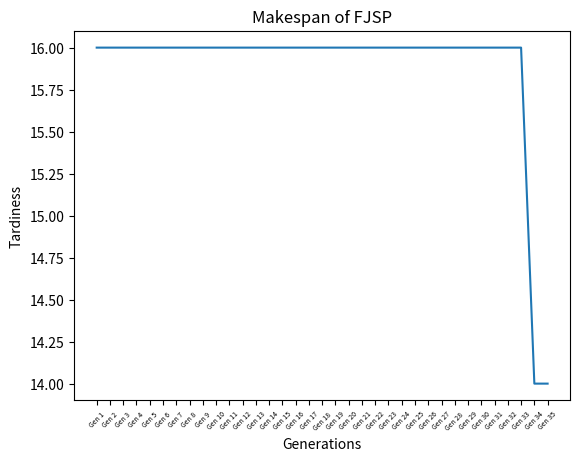

Source code (Python):
from numpy import random
import matplotlib.pyplot as plt

def calculate(origin, operations):
    machines, jobs = {}, {}
    for operation in operations:
        machines[operation[0]] = 0
        jobs[operation[1]] = 0
    for operation in operations:
        start_of_operation = max(machines[operation[0]], jobs[operation[1]])
        machines[operation[0]] = start_of_operation + getattr(origin, f"{operation[0]}{operation[1]}{operation[2]}")
        jobs[operation[1]] = start_of_operation + getattr(origin, f"{operation[0]}{operation[1]}{operation[2]}")
    return max(machines.values())

def versus(origin, candidates):
    makespans = [calculate(origin, case) for case in candidates]
    return candidates[makespans.index(min(makespans))]

def generate_offsprings(origin, mom,dad,rates,m):
    offsprings = []
    parents = (mom, dad)
    way_offspring = random.choice([i for i in range(len(rates))], size=1, p=rates, replace=False)

    for i in range(2):
        if way_offspring == 0:
            jobs = []
            for operation in parents[i]:
                if operation[1] not in jobs:
                    jobs.append(operation[1])
            fixed_job = random.choice(jobs, size=1)
            not_fixed_operation = [operation for operation in parents[1 - i] if operation[1] != fixed_job]
            offspring = []
            for idx in range(len(parents[i])):
                if parents[i][idx][1] == fixed_job:
                    offspring.append(parents[i][idx])
                else:
                    offspring.append(not_fixed_operation.pop(0))
            offsprings.append(offspring)

        elif way_offspring == 1:
            idx1, idx2 = sorted(random.choice([i for i in range(len(mom))], size=2, replace=False))
            offsprings.append(
                parents[i][0:idx1] + [(parents[1 - i][idx1][0], parents[i][idx1][1], parents[i][idx1][2])] + parents[i][
                    idx1 + 1:idx2] + [(parents[1 - i][idx2][0], parents[i][idx2][1], parents[i][idx2][2])] + parents[i][
                    idx2 + 1:])

        elif way_offspring == 2:
            idx_job = random.randint(len(mom))
            indices = [idx for idx in range(len(parents[i])) if parents[i][idx][1] == parents[i][idx_job][1]]
            place = indices.index(idx_job)
            offspring = [operation for operation in parents[i]]
            if indices[place] != len(mom) - 1 and place != len(indices) - 1 and indices[place] + 1 != indices[
                place + 1]:
                offspring.insert(random.choice(range(indices[place] + 1, indices[place + 1]), size=1)[0],
                                 offspring.pop(idx_job))
            offsprings.append(offspring)

        elif way_offspring == 3:
            idx1, idx2 = random.choice([i for i in range(len(mom))], size=2, replace=False)
            offsprings.append(parents[i][0:idx1] + [
                (random.choice([machine for machine in m if machine != parents[i][idx1][0]]), parents[i][idx1][1],
                 parents[i][idx1][2])] + parents[i][idx1 + 1:])

        elif way_offspring == 4:
            machine_load = {machine: 0 for machine in m}
            machine_max = m[0], 0
            for operation in parents[i]:
                machine_load[operation[0]] += getattr(origin, f"{operation[0]}{operation[1]}{operation[2]}")
                if machine_load[operation[0]] > machine_max[1]:
                    machine_max = operation[0], machine_load[operation[0]]
            machine_min = list(machine_load)[list(machine_load.values()).index(min(machine_load.values()))]
            move_candidate = [operation for operation in parents[i] if operation[0] == machine_max[0]]
            rand_operation = move_candidate[random.randint(len(move_candidate))]
            new_operation = (machine_min, rand_operation[1], rand_operation[2])
            idx = parents[i].index(rand_operation)
            offsprings.append(parents[i][0:idx] + [new_operation] + parents[i][idx + 1:])

        else:  # Do not reach
            offspring = 0

    return offsprings

def binary_tournament(origin, ini_pop):
    indices = [i for i in range(len(ini_pop))]
    candidates = []
    while len(indices) > 0:
        if len(indices) < 2:
            candidates.append(indices)
            break
        else:
            candidates.append([indices.pop(random.randint(len(indices))) for _ in range(2)])
    new_candidates = [versus(origin, [ini_pop[idx] for idx in candidate]) for candidate in candidates]

    if len(new_candidates) > 2:
        return binary_tournament(origin, new_candidates)
    else:
        return new_candidates

def n_size_tournament(origin, ini_pop):
    indices = [i for i in range(len(ini_pop))]
    candidates = []
    while len(indices) > 0:
        if len(indices) >= 3:
            n_size = random.randint(2, len(indices))
        else:
            n_size = len(indices)
        if len(indices) < n_size:
            candidates.append(indices)
            break
        else:
            candidates.append([indices.pop(random.randint(len(indices))) for _ in range(n_size)])
    new_candidates = [versus(origin, [ini_pop[idx] for idx in candidate]) for candidate in candidates]
    if len(new_candidates) == 2:
        return new_candidates
    else:
        return n_size_tournament(origin, new_candidates)

def linear_ranking(origin, ini_pop):
    tmp = sorted(ini_pop, key = lambda case : calculate(origin, case))
    idx1, idx2 = random.choice([i for i in range(0, len(ini_pop))], size = 2, replace = False, p = [2 * i / (len(tmp) * (len(tmp) + 1)) for i in range(1, len(tmp) + 1)])
    return tmp[idx1], tmp[idx2]

def select_pop(origin, ini_pop):
    way_select_pop = random.randint(3)
    if way_select_pop == 0: # Binary tournament
        return binary_tournament(origin, ini_pop)
    elif way_select_pop == 1: # n-Size tournament
        return n_size_tournament(origin, ini_pop)
    elif way_select_pop == 2:  # Linear ranking
        return linear_ranking(origin, ini_pop)
    else:  # Do not reach
        return 0

def initial_pop(origin, m, jo, assign, seq):

    way_assign = random.choice([i for i in range(len(assign))], size = 1, p = assign)
    popped = []

    if way_assign == 0: # The Global Minimum
        tmp_set = {machine :
                       {job :
                            {operation : getattr(origin,f"{machine}{job}{operation}") for operation in jo[job]}
                        for job in jo}
                   for machine in m}

        for _ in range(sum(len(jo[job]) for job in jo)):
            plus_time, new_machine, new_job, new_operation = 99999, 0, 0, 0
            for job in tmp_set[m[0]]:
                for operation in tmp_set[m[0]][job]:
                    for machine in m:
                        if tmp_set[machine][job][operation] < plus_time:
                            plus_time, new_machine, new_job, new_operation = tmp_set[machine][job][operation], machine, job, operation

            popped.append((new_machine, new_job, new_operation))

            for machine in tmp_set:
                tmp_set[machine][new_job].pop(new_operation)
            for job in tmp_set[new_machine]:
                for operation in tmp_set[new_machine][job]:
                    tmp_set[new_machine][job][operation] += plus_time
            '''
            print("Destroyed :", (new_machine, new_job, new_operation))
            for machine in ini_job:
                print(machine)
                print(ini_job[machine])
            print("Result :", first_set)
            print()
            '''

    elif way_assign == 1: # Randomly Permute Jobs and Machins
        random_machine_seq = random.choice(m, size=len(m), replace=False)
        random_job_seq = random.choice([job for job in jo], size=len(jo), replace=False)
        tmp_set = {machine:
                       {job:
                            {operation: getattr(origin, f"{machine}{job}{operation}") for operation in jo[job]}
                        for job in random_job_seq}
                   for machine in random_machine_seq}
        '''
        print()
        for machine in tmp_set:
            print(machine)
            print(tmp_set[machine])
        print()
        '''
        for job in random_job_seq:
            for operation in tmp_set[m[0]][job]:
                plus_time, new_machine, new_job, new_operation = 999999, 0, 0, 0
                for machine in random_machine_seq:
                    if tmp_set[machine][job][operation] < plus_time:
                        plus_time, new_machine, new_job, new_operation = tmp_set[machine][job][
                            operation], machine, job, operation
                popped.append((new_machine, new_job, new_operation))

                for job_tmp in jo:
                    for operation_tmp in tmp_set[m[0]][job_tmp]:
                        tmp_set[new_machine][job_tmp][operation_tmp] += plus_time
                '''
                print("Destroyed :", (new_machine, new_job, new_operation))
                for machine in tmp_set:
                    print(machine)
                    print(tmp_set[machine])
                print("Result :", first_set)
                print()
                '''
    else: # Do not reach
        popped.append(0)
    
    way_seq = random.choice([i for i in range(len(seq))], size = 1, p = seq)
    set_tmp = []
    length = sum(len(jo[job]) for job in jo)

    if way_seq == 0: # Randomly select a job
        indices = list(random.choice(range(length), size=length, replace=False))
        while len(set_tmp) < length:
            for idx in indices:
                selected = popped[idx]
                if (jo[selected[1]].index(selected[2]) == 0
                    or jo[selected[1]].index(selected[2]) - 1 in [jo[operation[1]].index(operation[2]) for operation in set_tmp if operation[1] == selected[1]]):
                    set_tmp.append(selected)
                    indices.remove(idx)

    elif way_seq == 1: # Most Work Remaining(MWR)
        reference = {job: [[], 0] for job in jo}
        for operation in popped:
            reference[operation[1]][0].append(operation)
            reference[operation[1]][0].sort(key=lambda job: jo[job[1]].index(job[2]))
            reference[operation[1]][1] += getattr(origin, f"{operation[0]}{operation[1]}{operation[2]}")
        '''
        print()
        for job in reference:
            print(job)
            print(reference[job])
        print()
        '''
        reference_job = [job for job in reference]
        while len(set_tmp) < length:
            reference_job.sort(key=lambda job: reference[job][1], reverse=True)
            set_tmp.append(reference[reference_job[0]][0].pop(0))
            reference[reference_job[0]][1] -= getattr(origin,
                                                      f"{set_tmp[-1][0]}{set_tmp[-1][1]}{set_tmp[-1][2]}")
            '''
            print("Destroyed :", set_tmp[-1], getattr(origin, f"{set_tmp[-1][0]}{set_tmp[-1][1]}{set_tmp[-1][2]}"))
            for job in reference:
                print(job)
                print(reference[job])
            print()
            print("Result :", set_tmp)
            '''

    elif way_seq == 2: # Most Number of Operations Remaining(MOR)
        reference = {job: [[], 0] for job in jo}
        for operation in popped:
            reference[operation[1]][0].append(operation)
            reference[operation[1]][0].sort(key=lambda job: jo[job[1]].index(job[2]))
            reference[operation[1]][1] += 1
        '''
        print()
        for job in reference:
            print(job)
            print(reference[job])
        print()
        '''

        reference_job = [job for job in reference]
        while len(set_tmp) < length:
            reference_job.sort(key=lambda job: reference[job][1], reverse=True)
            set_tmp.append(reference[reference_job[0]][0].pop(0))
            reference[reference_job[0]][1] -= 1
            '''
            print("Destroyed :", set_tmp[-1])
            for job in reference:
                print(job)
                print(reference[job])
            print("Result :", set_tmp)
            print()
            '''
    else: # Do not reach
        set_tmp = 0

    return set_tmp

def graph(final):

    x = [Gen for Gen in final]
    y = [final[Gen][0] for Gen in final]

    print("Best Seq :", final[x[-1]][1])

    plt.plot(x, y)

    plt.xticks(rotation=45, fontsize=5)
    plt.title("Makespan of FJSP")

    plt.xlabel("Generations")
    plt.ylabel("Tardiness")

    plt.show()

class JOBS:
    def __init__(self):
        pass
def ini_op_set(ini_set):
    original = JOBS
    for machine in ini_set:
        for job in ini_set[machine]:
            for operation in ini_set[machine][job]:
                setattr(original, f"{machine}{job}{operation}", ini_set[machine][job][operation])

    for machine in ini_set:
        print(machine)
        print(ini_set[machine])
    print()

    machines = list(ini_set)
    jobs_and_operations = {job : list(ini_set[machines[0]][job]) for job in ini_set[machines[0]]}

    return original, machines, jobs_and_operations

def start():
    # Parameter Input / You can use your custom Job set including Machine, Job, Operation Information
    params = {"pop_size": 10, "num_of_gens": 35, "ini_assign": [0.1, 0.9], "ini_seq": [0.2, 0.4, 0.4], "crossover": [0.45, 0.45, 0.02, 0.02, 0.06]}
    machines, jobs, maximum_operation, longest_duration = 4, 4, 4, 9
    operations = [random.randint(2, maximum_operation + 1) for _ in range(jobs)]
    ini_set = {"M%d" % (machine + 1)
               : {"J%d" % (job + 1)
                  : {"O%d" % (operation + 1): random.randint(1, longest_duration + 1)
                     for operation in range(operations[job])}
                  for job in range(jobs)}
               for machine in range(machines)}

    original, machines, jobs_and_operations = ini_op_set(ini_set)

    ini_pop = [initial_pop(origin=original, m=machines, jo=jobs_and_operations, assign=params["ini_assign"], seq=params["ini_seq"])
               for _ in range(params["pop_size"])]

    generations, best_child, horizon = {}, 0, 9999999
    for Gen in range(1, params["num_of_gens"] + 1):
        offsprings = []
        mother, father = select_pop(original, ini_pop)
        for _ in range(params["pop_size"]):
            offspring = generate_offsprings(original, mother, father, params["crossover"], machines)
            offsprings.extend(offspring)

        candidate = versus(original, offsprings)
        score_candidate = calculate(original, candidate)

        if score_candidate < horizon:
            best_child = candidate
            horizon = score_candidate

        generations[f"Gen {Gen}"] = horizon, best_child

        ini_pop = sorted(ini_pop + offsprings, key=lambda case: calculate(original, case))[0:params["pop_size"]]
    return generations

if __name__ == "__main__":
    result = start()

    for gen in result:
        print(gen)
        print(result[gen])
    print()

    graph(result)
